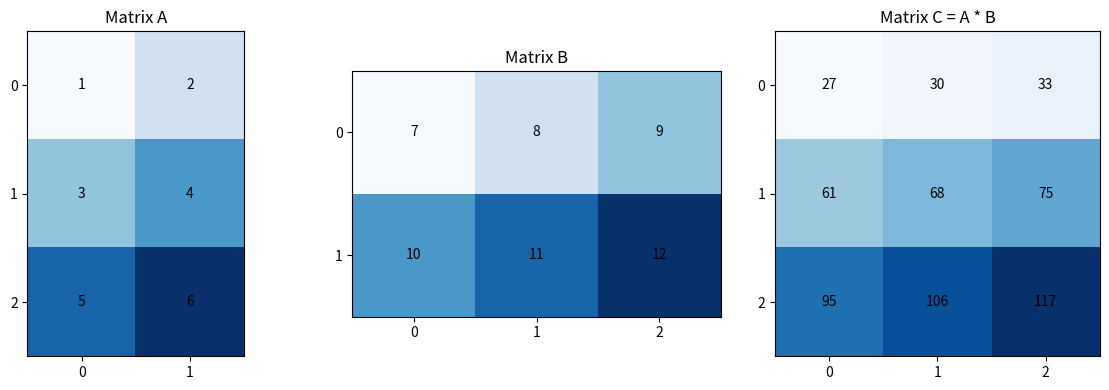

Recreate this plot in Python. (Note: this script raises an exception after producing the figure.)
import numpy as np
import matplotlib.pyplot as plt

# Define matrices
A = np.array([[1, 2], [3, 4], [5, 6]])
B = np.array([[7, 8, 9], [10, 11, 12]])

# Compute matrix multiplication
C = np.dot(A, B)

# Plot matrices
fig, ax = plt.subplots(1, 3, figsize=(12, 4))

# Plot matrix A
ax[0].imshow(A, cmap='Blues')
ax[0].set_title('Matrix A')
ax[0].set_xticks(np.arange(A.shape[1]))
ax[0].set_yticks(np.arange(A.shape[0]))
for i in range(A.shape[0]):
    for j in range(A.shape[1]):
        ax[0].text(j, i, A[i, j], ha='center', va='center', color='black')

# Plot matrix B
ax[1].imshow(B, cmap='Blues')
ax[1].set_title('Matrix B')
ax[1].set_xticks(np.arange(B.shape[1]))
ax[1].set_yticks(np.arange(B.shape[0]))
for i in range(B.shape[0]):
    for j in range(B.shape[1]):
        ax[1].text(j, i, B[i, j], ha='center', va='center', color='black')

# Plot matrix C
ax[2].imshow(C, cmap='Blues')
ax[2].set_title('Matrix C = A * B')
ax[2].set_xticks(np.arange(C.shape[1]))
ax[2].set_yticks(np.arange(C.shape[0]))
for i in range(C.shape[0]):
    for j in range(C.shape[1]):
        ax[2].text(j, i, C[i, j], ha='center', va='center', color='black')

plt.tight_layout()
plt.savefig('images/matrix_multiplication.png')
plt.show()
